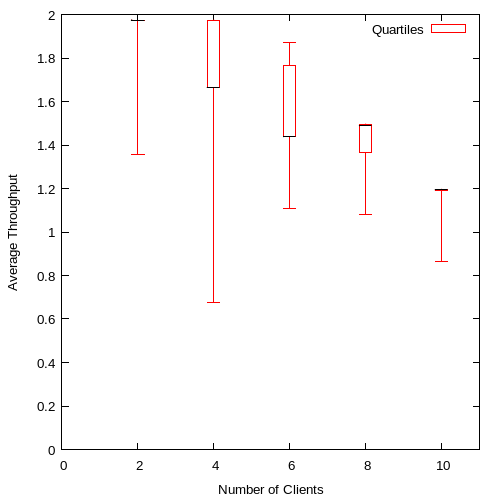

The data file committed next to this chart (first rows):
2, 1.354683, 1.97462, 1.97466, 1.97469, 1.974724
4, 0.6774, 1.665, 1.665, 1.975, 1.975
6, 1.11, 1.439, 1.439, 1.768, 1.872
8, 1.079, 1.363, 1.489, 1.494, 1.496
10, 0.8633, 1.193, 1.195, 1.196, 1.196
